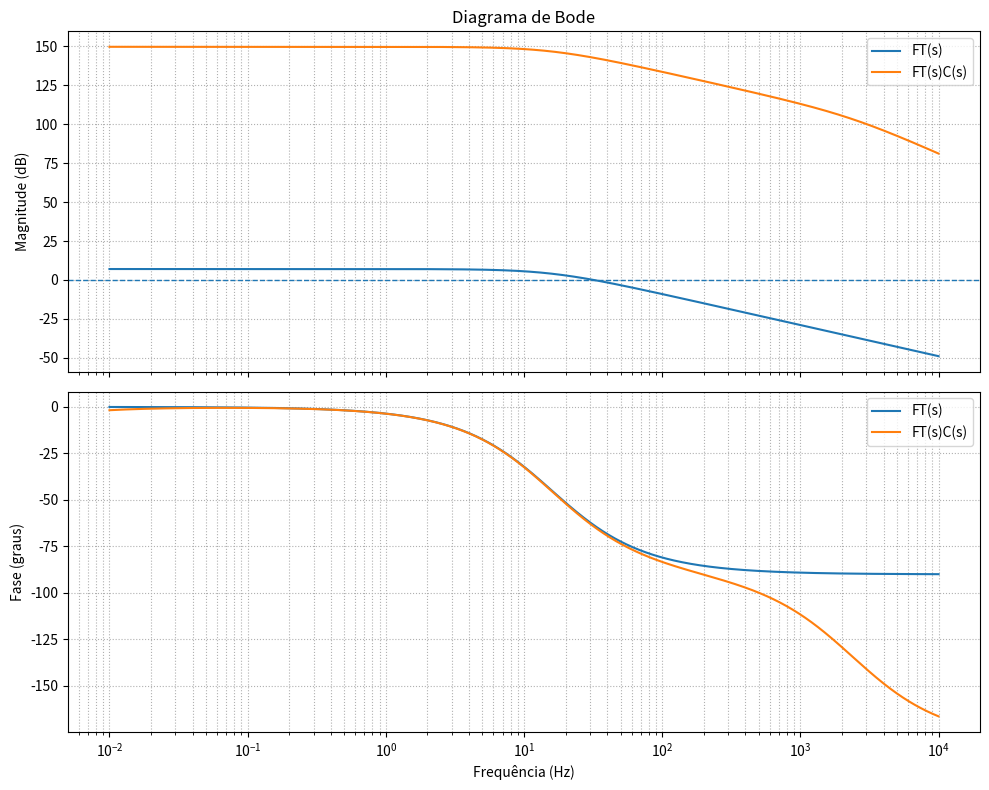

Source code (Python):
import numpy as np
import matplotlib.pyplot as plt
from scipy import signal

# ============================================================
# FUNÇÕES DE TRANSFERÊNCIA
# ============================================================

# Planta
num = [225]
den = [1, 100]

FT = signal.TransferFunction(num, den)

# Controlador
numControlador = [np.float64(524.6076052543914), 1]

denControlador = [np.float64(2.5330295910584445e-09), np.float64(3.8423402213117184e-05), 0]

C = signal.TransferFunction(numControlador, denControlador)

# ============================================================
# FT(s) * C(s)
# ============================================================

numMalha = np.polymul(num, numControlador)
denMalha = np.polymul(den, denControlador)

FT_C = signal.TransferFunction(numMalha, denMalha)

print("========================================")
print("PLANTA FT(s)")
print("========================================")
print(FT)

print("\n========================================")
print("CONTROLADOR C(s)")
print("========================================")
print(C)

print("\n========================================")
print("MALHA ABERTA FT(s)*C(s)")
print("========================================")
print(FT_C)


# ============================================================
# FREQUÊNCIA
# ============================================================

# 0,01 Hz até 10 kHz
f = np.logspace(-2, 4, 20000)

# Converter Hz -> rad/s
w = 2 * np.pi * f


# ============================================================
# BODE DA PLANTA
# ============================================================

_, mag_FT, phase_FT = signal.bode(FT, w=w)


# ============================================================
# BODE DA MALHA ABERTA FT(s)*C(s)
# ============================================================

_, mag_FTC, phase_FTC = signal.bode(FT_C, w=w)


# ============================================================
# DIAGRAMA DE BODE
# ============================================================

fig, (ax1, ax2) = plt.subplots(
    2, 1,
    figsize=(10, 8),
    sharex=True
)

# ---------------------------
# Magnitude
# ---------------------------

ax1.semilogx(f, mag_FT, label="FT(s)")
ax1.semilogx(f, mag_FTC, label="FT(s)C(s)")

ax1.axhline(
    0,
    linestyle="--",
    linewidth=1
)

ax1.set_ylabel("Magnitude (dB)")
ax1.set_title("Diagrama de Bode")
ax1.grid(True, which="both", linestyle=":")
ax1.legend()


# ---------------------------
# Fase
# ---------------------------

ax2.semilogx(f, phase_FT, label="FT(s)")
ax2.semilogx(f, phase_FTC, label="FT(s)C(s)")

ax2.set_xlabel("Frequência (Hz)")
ax2.set_ylabel("Fase (graus)")
ax2.grid(True, which="both", linestyle=":")
ax2.legend()

plt.tight_layout()
plt.show()


# ============================================================
# MARGEM DE FASE
# ============================================================

# Encontrar onde magnitude cruza 0 dB
magnitude_linear = 10 ** (mag_FTC / 20)

# Procurar cruzamento de 1 (0 dB)
indices = np.where(
    np.diff(np.sign(magnitude_linear - 1))
)[0]

if len(indices) > 0:

    # Primeiro cruzamento
    i = indices[0]

    # Interpolação logarítmica da frequência
    log_f1 = np.log10(f[i])
    log_f2 = np.log10(f[i + 1])

    m1 = mag_FTC[i]
    m2 = mag_FTC[i + 1]

    log_fc = log_f1 + (0 - m1) * (log_f2 - log_f1) / (m2 - m1)

    fc = 10 ** log_fc

    # Interpolação da fase
    phase_fc = np.interp(
        np.log10(fc),
        np.log10(f),
        phase_FTC
    )

    # Margem de fase
    margem_fase = 180 + phase_fc

    print("\n========================================")
    print("ANÁLISE DA MALHA ABERTA")
    print("========================================")

    print(f"Frequência de cruzamento: {fc:.3f} Hz")
    print(f"Fase na frequência de cruzamento: {phase_fc:.3f}°")
    print(f"Margem de fase: {margem_fase:.3f}°")

else:

    print("\nNão foi encontrado cruzamento em 0 dB.")


# ============================================================
# MARCAR FREQUÊNCIA DE CRUZAMENTO NO GRÁFICO
# ============================================================

if len(indices) > 0:

    fig, (ax1, ax2) = plt.subplots(
        2, 1,
        figsize=(10, 8),
        sharex=True
    )

    # Magnitude
    ax1.semilogx(f, mag_FTC)

    ax1.axhline(
        0,
        linestyle="--",
        linewidth=1
    )

    ax1.axvline(
        fc,
        linestyle="--",
        linewidth=1
    )

    ax1.scatter(
        fc,
        0,
        zorder=5
    )

    ax1.text(
        fc,
        3,
        f"fc = {fc:.2f} Hz",
        ha="center"
    )

    ax1.set_ylabel("Magnitude (dB)")
    ax1.set_title("Bode - FT(s)C(s)")
    ax1.grid(True, which="both", linestyle=":")


    # Fase
    ax2.semilogx(f, phase_FTC)

    ax2.axvline(
        fc,
        linestyle="--",
        linewidth=1
    )

    ax2.axhline(
        -180,
        linestyle="--",
        linewidth=1
    )

    ax2.scatter(
        fc,
        phase_fc,
        zorder=5
    )

    ax2.text(
        fc,
        phase_fc + 10,
        f"MF = {margem_fase:.2f}°",
        ha="center"
    )

    ax2.set_xlabel("Frequência (Hz)")
    ax2.set_ylabel("Fase (graus)")
    ax2.grid(True, which="both", linestyle=":")

    plt.tight_layout()
    plt.show()
